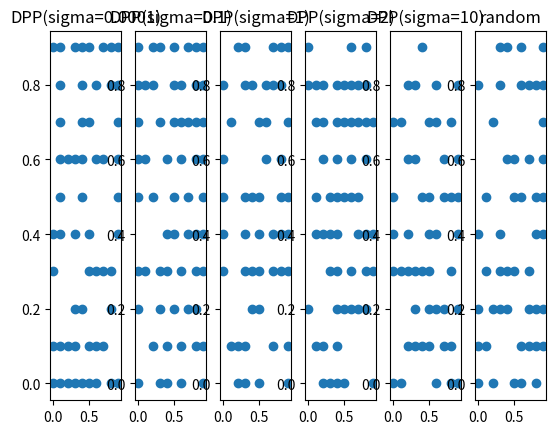

Python code for this plot:
"""
Taken from https://github.com/mehdidc/dpp!
Don't forget to cite
DEBUGGING
"""

import numpy as np
from itertools import product
"""
Determinantal point process sampling procedures based
on  (Fast Determinantal Point Process Sampling with
[redacted]
"""

def build_similary_matrix(cov_function, items):
    """
    build the similarity matrix from a covariance function
    cov_function and a set of items. each pair of items
    is given to cov_function, which computes the similarity
    between two items.
    """
    L = np.zeros((len(items), len(items)))
    for i in range(len(items)):
        for j in range(i, len(items)):
            L[i, j] = cov_function(items[i], items[j])
            L[j, i] = L[i, j]
    return L


def exp_quadratic(sigma):
    """
    exponential quadratic covariance function
    """
    def f(p1, p2):
        return np.exp(-0.5 * (((p1 - p2)**2).sum()) / sigma**2)
    return f


def sample(items, L, max_nb_iterations=1000, rng=np.random):
    """
    Sample a list of items from a DPP defined
    by the similarity matrix L. The algorithm
    is iterative and runs for max_nb_iterations.
    The algorithm used is from
    (Fast Determinantal Point Process Sampling with
    Application to Clustering, Byungkon Kang, NIPS 2013)
    """
    Y = rng.choice((True, False), size=len(items))
    L_Y = L[Y, :]
    L_Y = L_Y[:, Y]
    L_Y_inv = np.linalg.inv(L_Y)

    for i in range(max_nb_iterations):
        u = rng.randint(0, len(items))

        c_u = L[u:u+1, :]
        c_u = c_u[:, u:u+1]
        b_u = L[Y, :]
        b_u = b_u[:, u:u+1]
        if Y[u] == False:
            p_include_U = min(1, c_u - np.dot(np.dot(b_u.T, L_Y_inv), b_u))
            if rng.uniform() <= p_include_U:
                d_u = (c_u - np.dot(np.dot(b_u.T, L_Y_inv), b_u))
                upleft = (L_Y_inv +
                          np.dot(np.dot(np.dot(L_Y_inv, b_u), b_u.T),
                                 L_Y_inv) / d_u)
                upright = -np.dot(L_Y_inv, b_u) / d_u
                downleft = -np.dot(b_u.T, L_Y_inv) / d_u
                downright = d_u
                L_Y_inv = np.bmat([[upleft, upright], [downleft, downright]])
                Y[u] = True
                L_Y = L[Y, :]
                L_Y = L_Y[:, Y]
        else:
            p_remove_U = min(1, 1./(c_u - np.dot(np.dot(b_u.T, L_Y_inv), b_u)))
            if rng.uniform() <= p_remove_U:
                l = L_Y_inv.shape[0] - 1
                D = L_Y_inv[0:l, :]
                D = D[:, 0:l]
                e = L_Y_inv[0:l, :]
                e = e[:, l:l+1]
                f = L_Y_inv[l:l+1, :]
                f = f[:, l:l+1]
                L_Y_inv = D - np.dot(e, e.T) / f
                Y[u] = False
                L_Y = L[Y, :]
                L_Y = L_Y[:, Y]
    return np.array(items)[Y]


def sample_k(items, L, k, max_nb_iterations=1000, rng=np.random):
    """
    Sample a list of k items from a DPP defined
    by the similarity matrix L. The algorithm
    is iterative and runs for max_nb_iterations.
    The algorithm used is from
    (Fast Determinantal Point Process Sampling with
    Application to Clustering, Byungkon Kang, NIPS 2013)
    """
    initial = rng.choice(range(len(items)), size=k, replace=False)
    X = [False] * len(items)
    for i in initial:
        X[i] = True
    X = np.array(X)
    for i in range(max_nb_iterations):
        u = rng.choice(np.arange(len(items))[X])
        v = rng.choice(np.arange(len(items))[~X])
        Y = X.copy()
        Y[u] = False
        L_Y = L[Y, :]
        L_Y = L_Y[:, Y]
        L_Y_inv = np.linalg.inv(L_Y)

        c_v = L[v:v+1, :]
        c_v = c_v[:, v:v+1]
        b_v = L[Y, :]
        b_v = b_v[:, v:v+1]
        c_u = L[u:u+1, :]
        c_u = c_u[:, u:u+1]
        b_u = L[Y, :]
        b_u = b_u[:, u:u+1]

        p = min(1, c_v - np.dot(np.dot(b_v.T, L_Y_inv), b_v) /
                (c_u - np.dot(np.dot(b_u.T, L_Y_inv.T), b_u)))
        if rng.uniform() <= p:
            X = Y[:]
            X[v] = True
    return np.array(items)[X]


def test():
    x = np.arange(1, 100)
    L = build_similary_matrix(exp_quadratic(sigma=0.1),
                              x)
    for i in range(10):
        #print(sample_k(x, L, 10))
        print(sample(x, L))

def test_k_dpp(n, k):
    if n < k:
        return "n < k, which is bad"
    x = np.arange(1, n)
    L = build_similary_matrix(exp_quadratic(sigma=0.1),
                              x)
    for i in range(k):
        #print(sample_k(x, L, 10))
        print(sample_k(x, L, k))
    


if __name__ == "__main__":
    import matplotlib.pyplot as plt
    #test()
    #sys.exit(0)
    x = np.arange(0, 1, 0.1)
    y = np.arange(0, 1, 0.1)
    z = np.array(list(product(x, y)))
    sigmas = [0.0001, 0.1, 1, 2, 10]
    k = 1
    for sigma in sigmas:
        plt.subplot(1, len(sigmas) + 1, k)
        L = build_similary_matrix(exp_quadratic(sigma=sigma), z)
        selected_by_dpp = sample(z, L)
        plt.scatter(selected_by_dpp[:, 0], selected_by_dpp[:, 1])
        plt.title("DPP(sigma={0})".format(sigma))
        k += 1

    plt.subplot(1, len(sigmas) + 1, k)
    selected_by_random = z[np.random.choice((True, False),
                           size=len(z))]
    plt.scatter(selected_by_random[:, 0], selected_by_random[:, 1])
    plt.title("random")
    plt.show()
